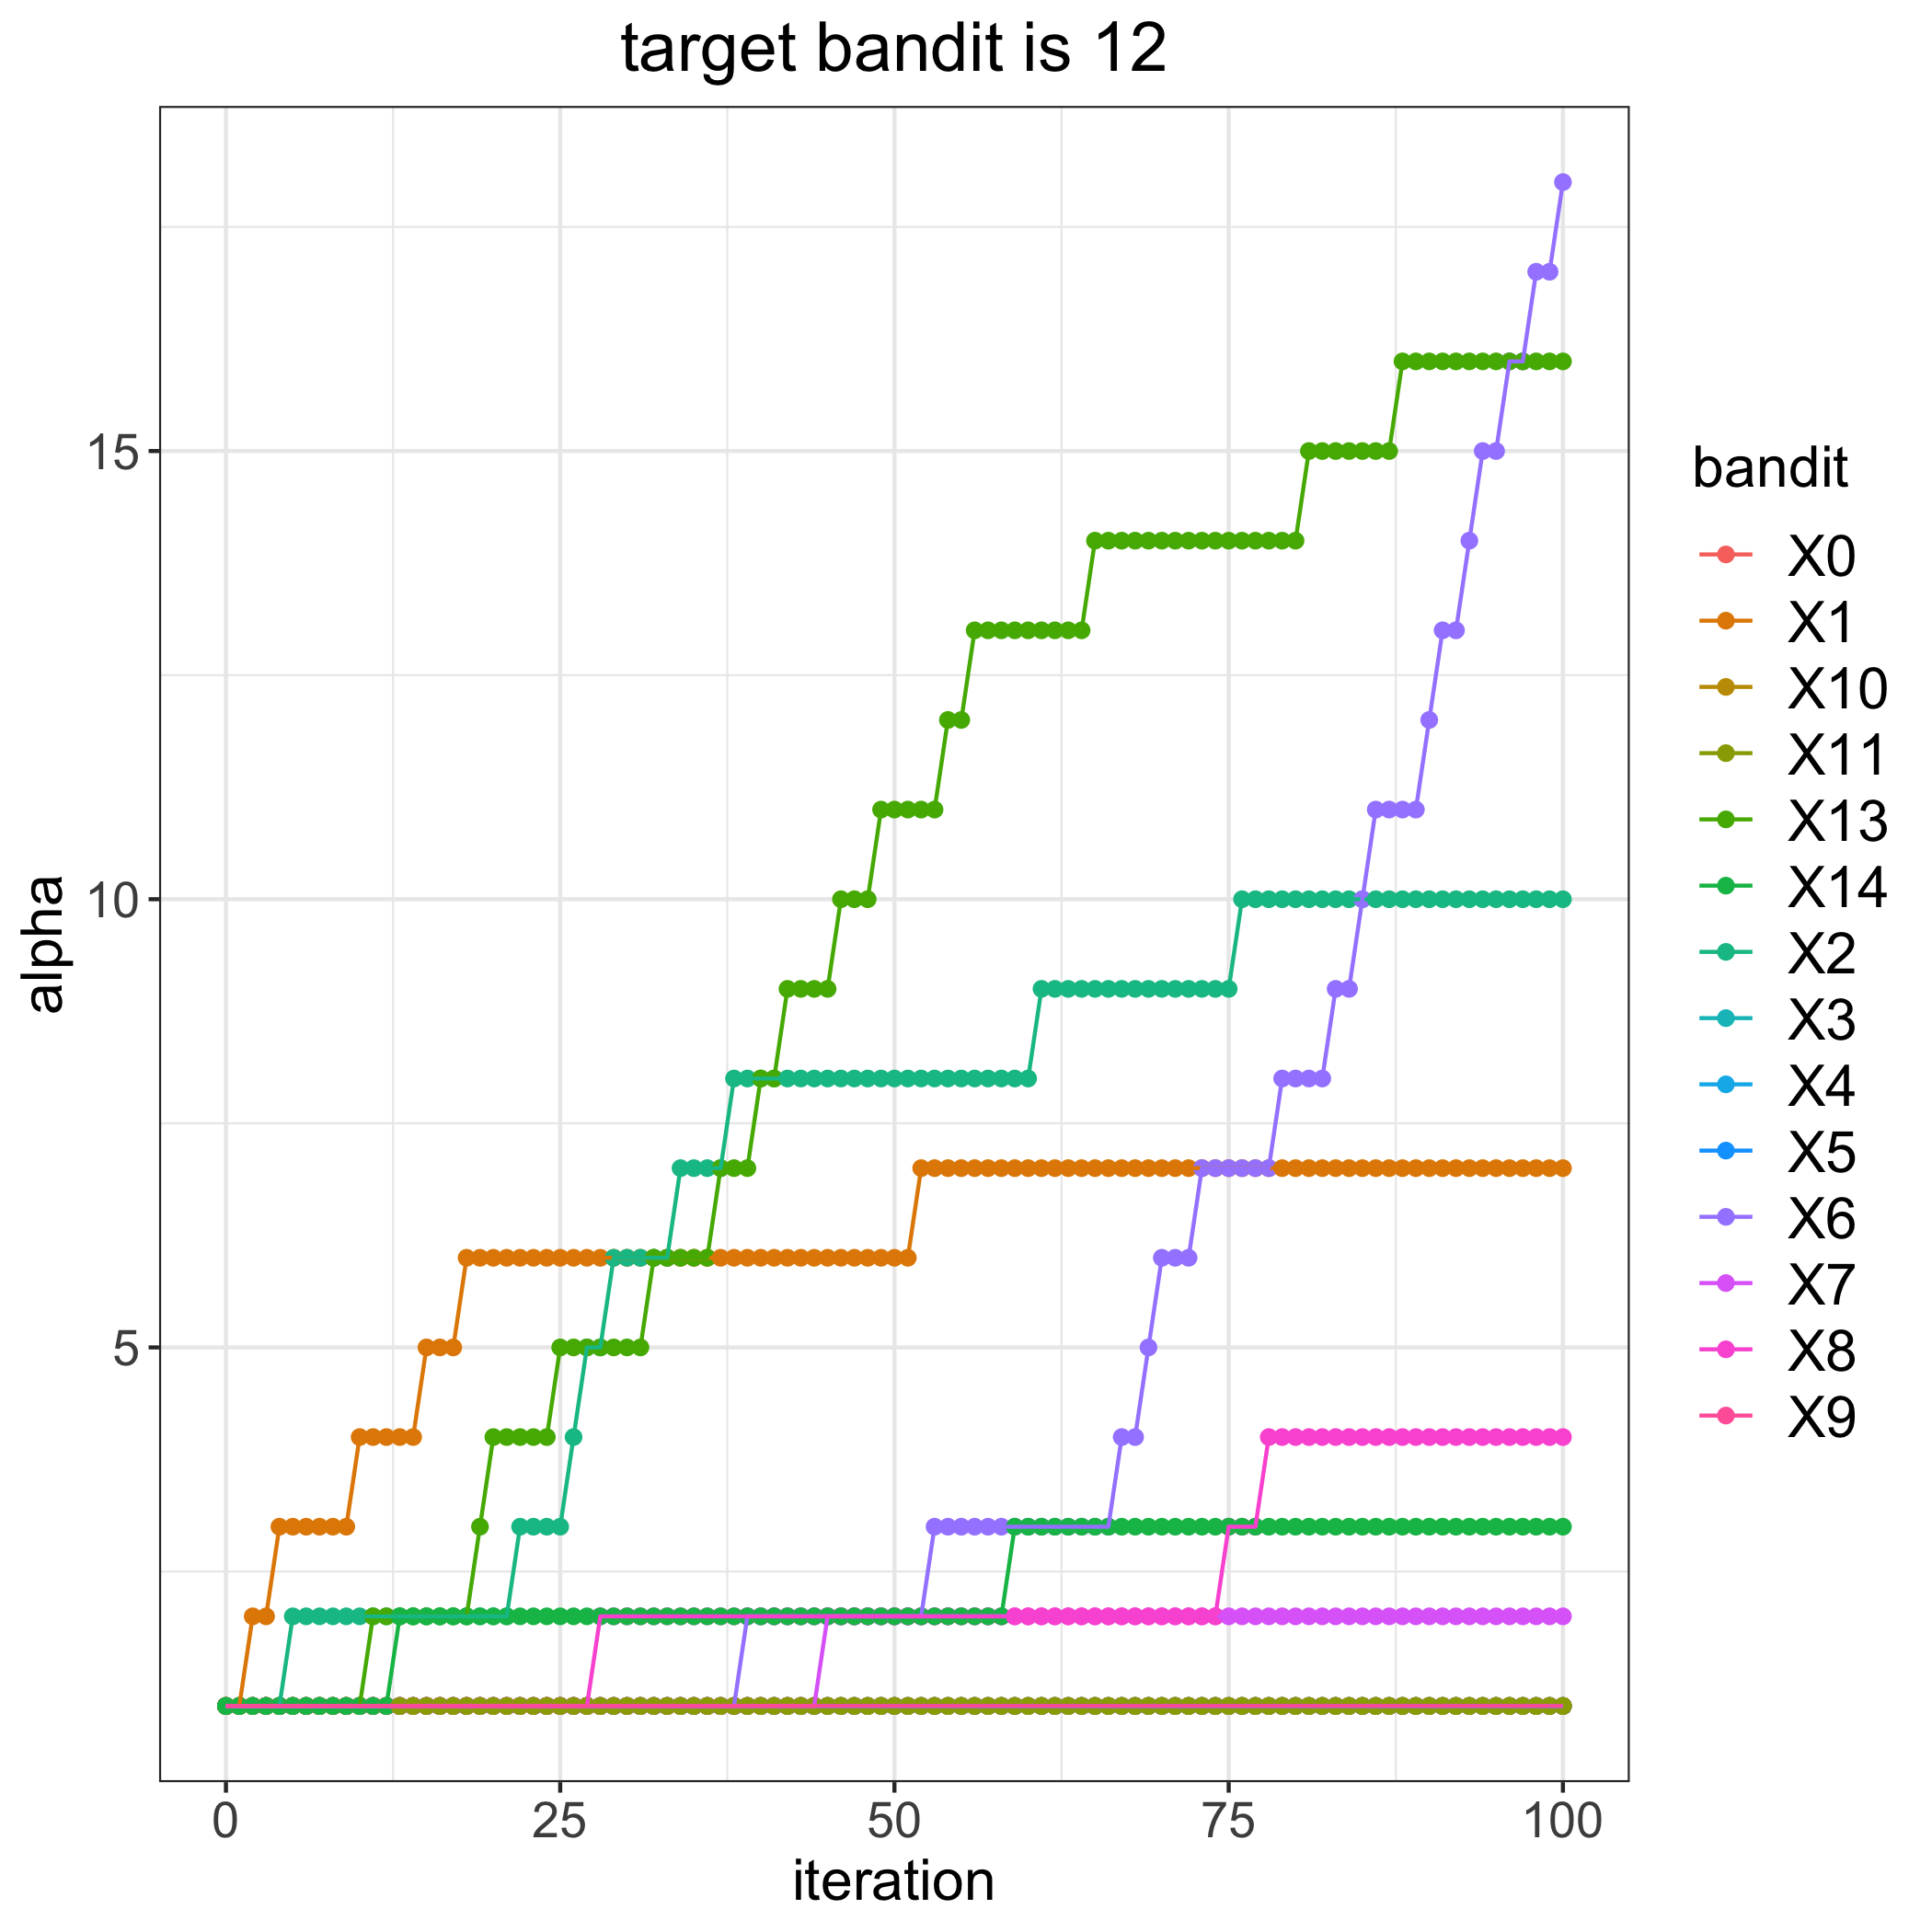

The table this chart was drawn from, first rows:
, 0, 1, 2, 3, 4, 5, 6, 7, 8, 9, 10, 11, 13, 14
0, 1, 1, 1, 1, 1, 1, 1, 1, 1, 1, 1, 1, 1, 1
1, 1, 1, 1, 1, 1, 1, 1, 1, 1, 1, 1, 1, 1, 1
2, 1, 2, 1, 1, 1, 1, 1, 1, 1, 1, 1, 1, 1, 1
3, 1, 2, 1, 1, 1, 1, 1, 1, 1, 1, 1, 1, 1, 1
4, 1, 3, 1, 1, 1, 1, 1, 1, 1, 1, 1, 1, 1, 1
5, 1, 3, 2, 1, 1, 1, 1, 1, 1, 1, 1, 1, 1, 1
6, 1, 3, 2, 1, 1, 1, 1, 1, 1, 1, 1, 1, 1, 1
7, 1, 3, 2, 1, 1, 1, 1, 1, 1, 1, 1, 1, 1, 1
8, 1, 3, 2, 1, 1, 1, 1, 1, 1, 1, 1, 1, 1, 1
9, 1, 3, 2, 1, 1, 1, 1, 1, 1, 1, 1, 1, 1, 1
10, 1, 4, 2, 1, 1, 1, 1, 1, 1, 1, 1, 1, 1, 1
11, 1, 4, 2, 1, 1, 1, 1, 1, 1, 1, 1, 1, 2, 1
12, 1, 4, 2, 1, 1, 1, 1, 1, 1, 1, 1, 1, 2, 1
13, 1, 4, 2, 1, 1, 1, 1, 1, 1, 1, 1, 1, 2, 2
14, 1, 4, 2, 1, 1, 1, 1, 1, 1, 1, 1, 1, 2, 2
15, 1, 5, 2, 1, 1, 1, 1, 1, 1, 1, 1, 1, 2, 2
16, 1, 5, 2, 1, 1, 1, 1, 1, 1, 1, 1, 1, 2, 2
17, 1, 5, 2, 1, 1, 1, 1, 1, 1, 1, 1, 1, 2, 2
18, 1, 6, 2, 1, 1, 1, 1, 1, 1, 1, 1, 1, 2, 2
19, 1, 6, 2, 1, 1, 1, 1, 1, 1, 1, 1, 1, 3, 2
20, 1, 6, 2, 1, 1, 1, 1, 1, 1, 1, 1, 1, 4, 2
21, 1, 6, 2, 1, 1, 1, 1, 1, 1, 1, 1, 1, 4, 2
22, 1, 6, 3, 1, 1, 1, 1, 1, 1, 1, 1, 1, 4, 2
23, 1, 6, 3, 1, 1, 1, 1, 1, 1, 1, 1, 1, 4, 2
24, 1, 6, 3, 1, 1, 1, 1, 1, 1, 1, 1, 1, 4, 2
25, 1, 6, 3, 1, 1, 1, 1, 1, 1, 1, 1, 1, 5, 2
26, 1, 6, 4, 1, 1, 1, 1, 1, 1, 1, 1, 1, 5, 2
27, 1, 6, 5, 1, 1, 1, 1, 1, 1, 1, 1, 1, 5, 2
28, 1, 6, 5, 1, 1, 1, 1, 1, 2, 1, 1, 1, 5, 2
29, 1, 6, 6, 1, 1, 1, 1, 1, 2, 1, 1, 1, 5, 2
30, 1, 6, 6, 1, 1, 1, 1, 1, 2, 1, 1, 1, 5, 2
31, 1, 6, 6, 1, 1, 1, 1, 1, 2, 1, 1, 1, 5, 2
32, 1, 6, 6, 1, 1, 1, 1, 1, 2, 1, 1, 1, 6, 2
33, 1, 6, 6, 1, 1, 1, 1, 1, 2, 1, 1, 1, 6, 2
34, 1, 6, 7, 1, 1, 1, 1, 1, 2, 1, 1, 1, 6, 2
35, 1, 6, 7, 1, 1, 1, 1, 1, 2, 1, 1, 1, 6, 2
36, 1, 6, 7, 1, 1, 1, 1, 1, 2, 1, 1, 1, 6, 2
37, 1, 6, 7, 1, 1, 1, 1, 1, 2, 1, 1, 1, 7, 2
38, 1, 6, 8, 1, 1, 1, 1, 1, 2, 1, 1, 1, 7, 2
39, 1, 6, 8, 1, 1, 1, 2, 1, 2, 1, 1, 1, 7, 2
40, 1, 6, 8, 1, 1, 1, 2, 1, 2, 1, 1, 1, 8, 2
41, 1, 6, 8, 1, 1, 1, 2, 1, 2, 1, 1, 1, 8, 2
42, 1, 6, 8, 1, 1, 1, 2, 1, 2, 1, 1, 1, 9, 2
43, 1, 6, 8, 1, 1, 1, 2, 1, 2, 1, 1, 1, 9, 2
44, 1, 6, 8, 1, 1, 1, 2, 1, 2, 1, 1, 1, 9, 2
45, 1, 6, 8, 1, 1, 1, 2, 2, 2, 1, 1, 1, 9, 2
46, 1, 6, 8, 1, 1, 1, 2, 2, 2, 1, 1, 1, 10, 2
47, 1, 6, 8, 1, 1, 1, 2, 2, 2, 1, 1, 1, 10, 2
48, 1, 6, 8, 1, 1, 1, 2, 2, 2, 1, 1, 1, 10, 2
49, 1, 6, 8, 1, 1, 1, 2, 2, 2, 1, 1, 1, 11, 2
50, 1, 6, 8, 1, 1, 1, 2, 2, 2, 1, 1, 1, 11, 2
51, 1, 6, 8, 1, 1, 1, 2, 2, 2, 1, 1, 1, 11, 2
52, 1, 7, 8, 1, 1, 1, 2, 2, 2, 1, 1, 1, 11, 2
53, 1, 7, 8, 1, 1, 1, 3, 2, 2, 1, 1, 1, 11, 2
54, 1, 7, 8, 1, 1, 1, 3, 2, 2, 1, 1, 1, 12, 2
55, 1, 7, 8, 1, 1, 1, 3, 2, 2, 1, 1, 1, 12, 2
56, 1, 7, 8, 1, 1, 1, 3, 2, 2, 1, 1, 1, 13, 2
57, 1, 7, 8, 1, 1, 1, 3, 2, 2, 1, 1, 1, 13, 2
58, 1, 7, 8, 1, 1, 1, 3, 2, 2, 1, 1, 1, 13, 2
59, 1, 7, 8, 1, 1, 1, 3, 2, 2, 1, 1, 1, 13, 3
... 41 more rows
